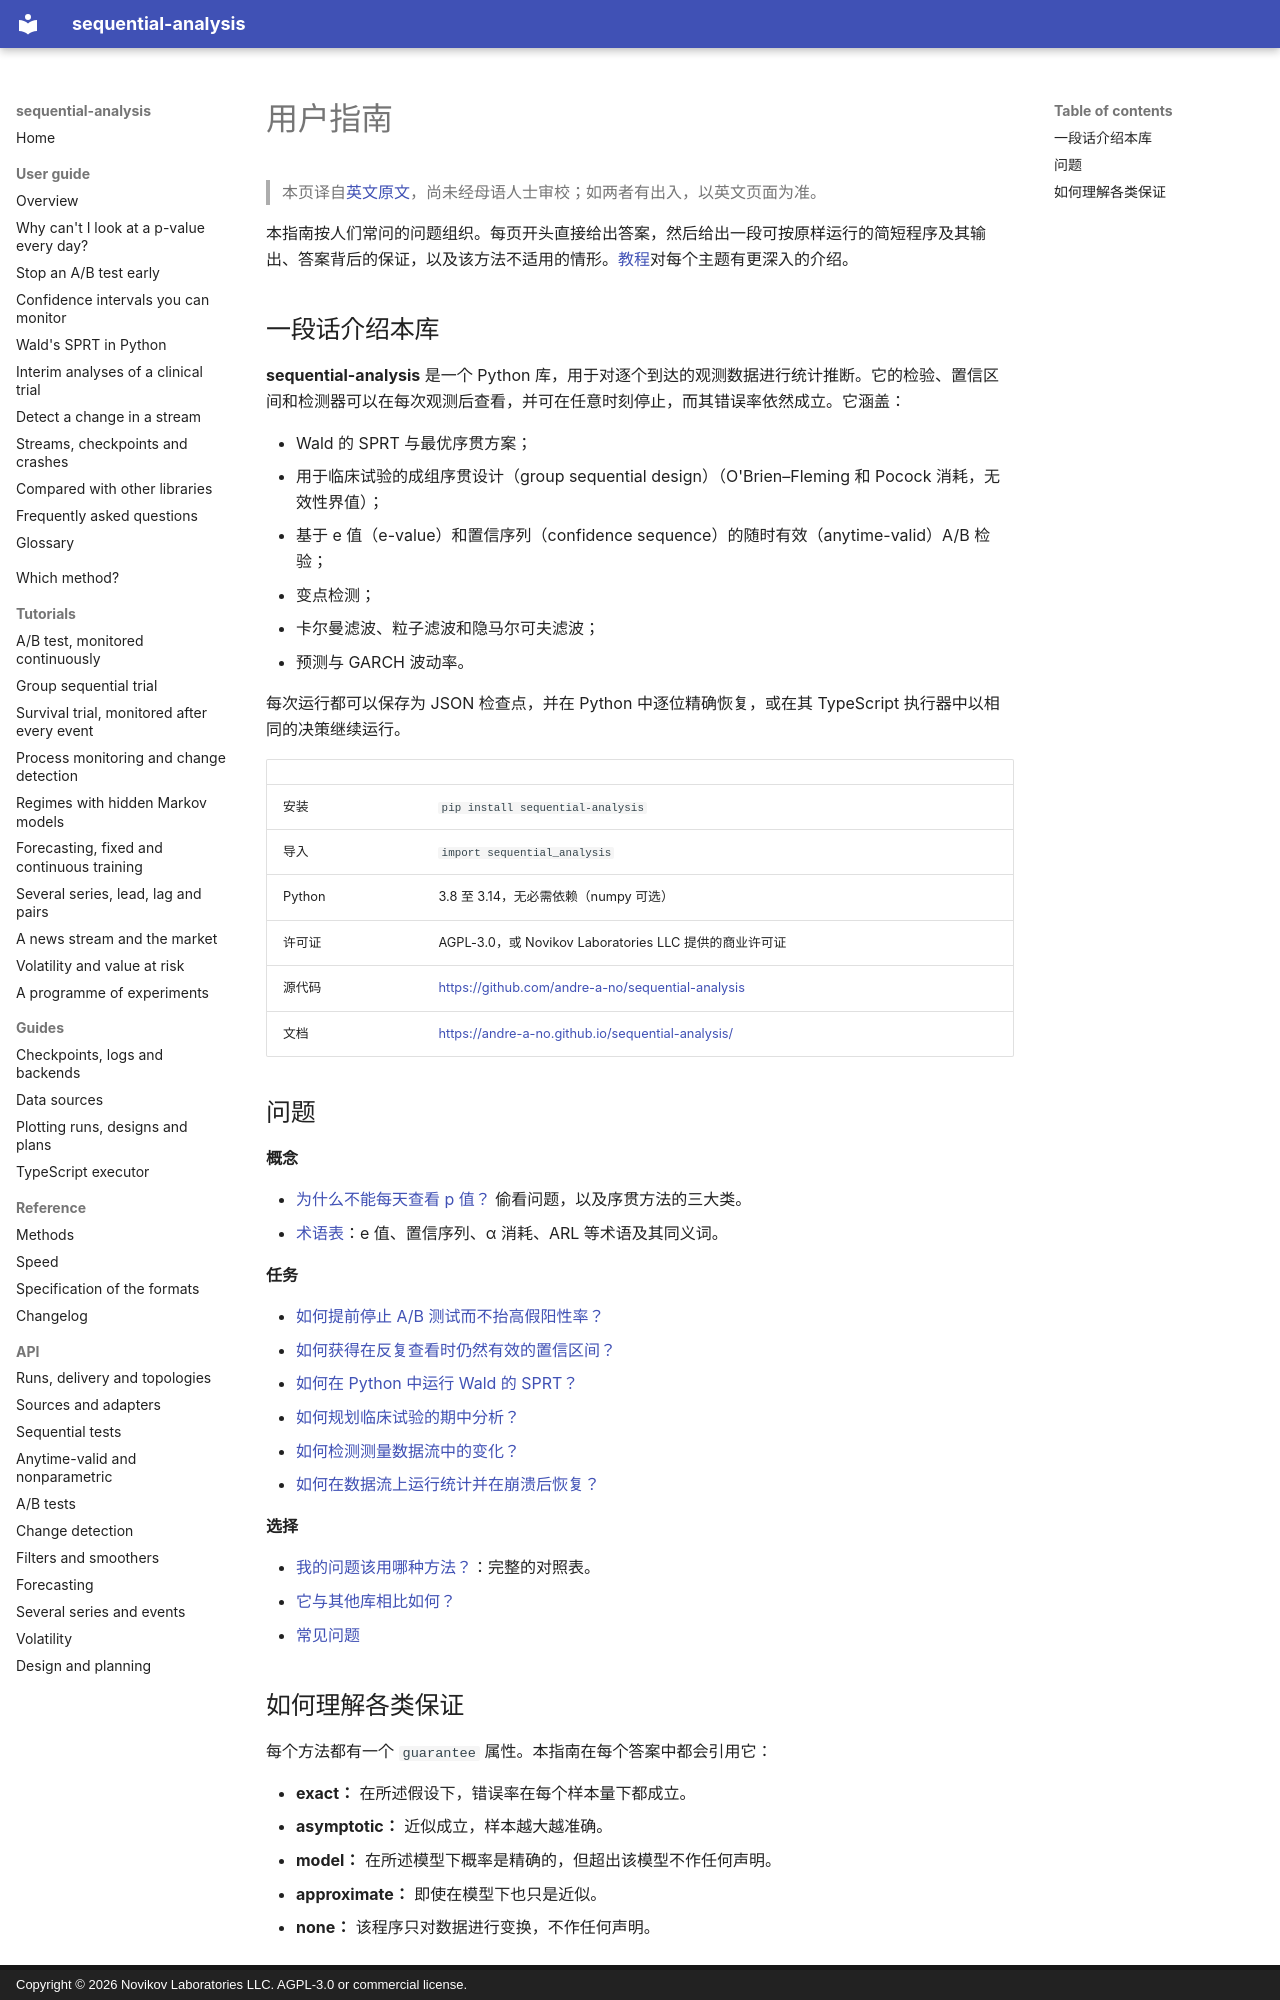

repository: andre-a-no/sequential-analysis · page: zh/guide/index.html · generator: mkdocs · copyright: Copyright © 2026 Novikov Laboratories LLC. AGPL-3.0 or commercial license.

---
description: sequential-analysis 用户指南。sequential-analysis 是一个用于序贯检验和随时有效推断的 Python 库。每一页直接回答一个问题，并附有可运行的代码及其输出。
language: zh
---

# 用户指南

> 本页译自[英文原文](../../guide/index.md)，尚未经母语人士审校；如两者有出入，以英文页面为准。

本指南按人们常问的问题组织。每页开头直接给出答案，然后给出一段可按原样运行的简短程序及其输出、答案背后的保证，以及该方法不适用的情形。[教程](../../tutorials/ab-test.md)对每个主题有更深入的介绍。

## 一段话介绍本库

**sequential-analysis** 是一个 Python 库，用于对逐个到达的观测数据进行统计推断。它的检验、置信区间和检测器可以在每次观测后查看，并可在任意时刻停止，而其错误率依然成立。它涵盖：

* Wald 的 SPRT 与最优序贯方案；
* 用于临床试验的成组序贯设计（group sequential design）（O'Brien–Fleming 和 Pocock 消耗，无效性界值）；
* 基于 e 值（e-value）和置信序列（confidence sequence）的随时有效（anytime-valid）A/B 检验；
* 变点检测；
* 卡尔曼滤波、粒子滤波和隐马尔可夫滤波；
* 预测与 GARCH 波动率。

每次运行都可以保存为 JSON 检查点，并在 Python 中逐位精确恢复，或在其 TypeScript 执行器中以相同的决策继续运行。

| | |
|---|---|
| 安装 | `pip install sequential-analysis` |
| 导入 | `import sequential_analysis` |
| Python | 3.8 至 3.14，无必需依赖（numpy 可选） |
| 许可证 | AGPL-3.0，或 Novikov Laboratories LLC 提供的商业许可证 |
| 源代码 | <https://github.com/andre-a-no/sequential-analysis> |
| 文档 | <https://andre-a-no.github.io/sequential-analysis/> |

## 问题

**概念**

* [为什么不能每天查看 p 值？](peeking.md) 偷看问题，以及序贯方法的三大类。
* [术语表](glossary.md)：e 值、置信序列、α 消耗、ARL 等术语及其同义词。

**任务**

* [如何提前停止 A/B 测试而不抬高假阳性率？](ab-testing.md)
* [如何获得在反复查看时仍然有效的置信区间？](confidence-sequences.md)
* [如何在 Python 中运行 Wald 的 SPRT？](sprt.md)
* [如何规划临床试验的期中分析？](clinical-trials.md)
* [如何检测测量数据流中的变化？](change-detection.md)
* [如何在数据流上运行统计并在崩溃后恢复？](streaming.md)

**选择**

* [我的问题该用哪种方法？](../../choosing.md)：完整的对照表。
* [它与其他库相比如何？](comparison.md)
* [常见问题](faq.md)
